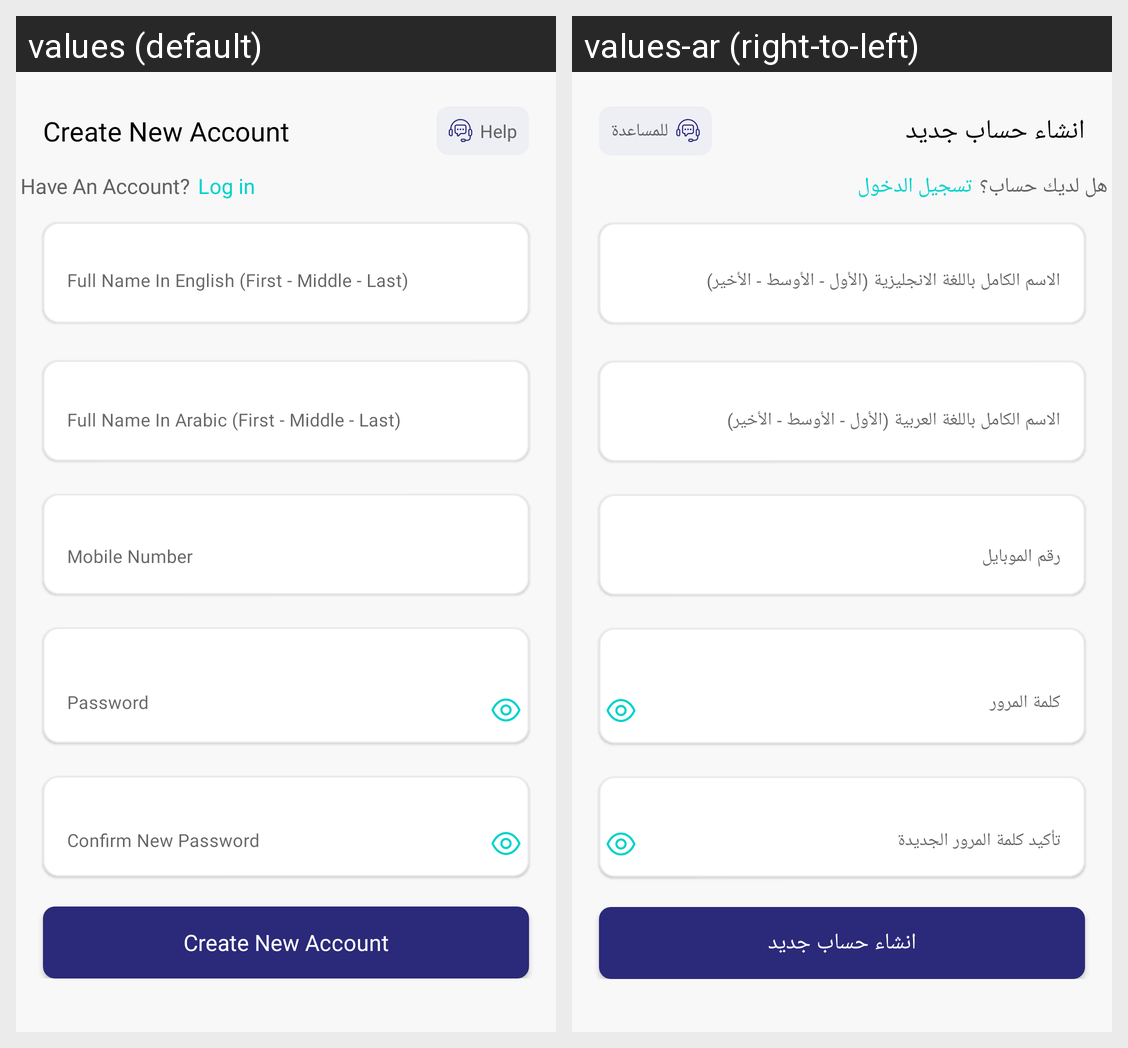

For this localized Android screen grid, give each drawn string resource with its value in every locale shown.
Android screen res/layout/signupfragment.xml rendered under 2 locales, left to right: values (default), values-ar (right-to-left). Device: Nexus 5 (rendered at 1080×1920; each locale shown at half size, 540×960, under a caption strip naming it); theme Theme.NewDesign.
Strings drawn on this screen, with the default value and each locale's value (text and hints the layout hard-codes, and strings that could not be matched under every locale, appear in the picture but are not listed):

full_name_in_english_first_middle_last
  values: Full Name In English (First - Middle - Last)
  values-ar: الاسم الكامل باللغة الانجليزية (الأول - الأوسط - الأخير)

full_name_in_arabic_first_middle_last
  values: Full Name In Arabic (First - Middle - Last)
  values-ar: الاسم الكامل باللغة العربية (الأول - الأوسط - الأخير)

mobile_number
  values: Mobile Number
  values-ar: رقم الموبايل

password
  values: Password
  values-ar: كلمة المرور

sign_ups
  values: Create New Account
  values-ar: انشاء حساب جديد

have_an_account
  values: Have An Account?
  values-ar: هل لديك حساب؟

login
  values: Log in
  values-ar: تسجيل الدخول

help
  values: Help
  values-ar: للمساعدة

confirm_new_password
  values: Confirm New Password
  values-ar: تأكيد كلمة المرور الجديدة
